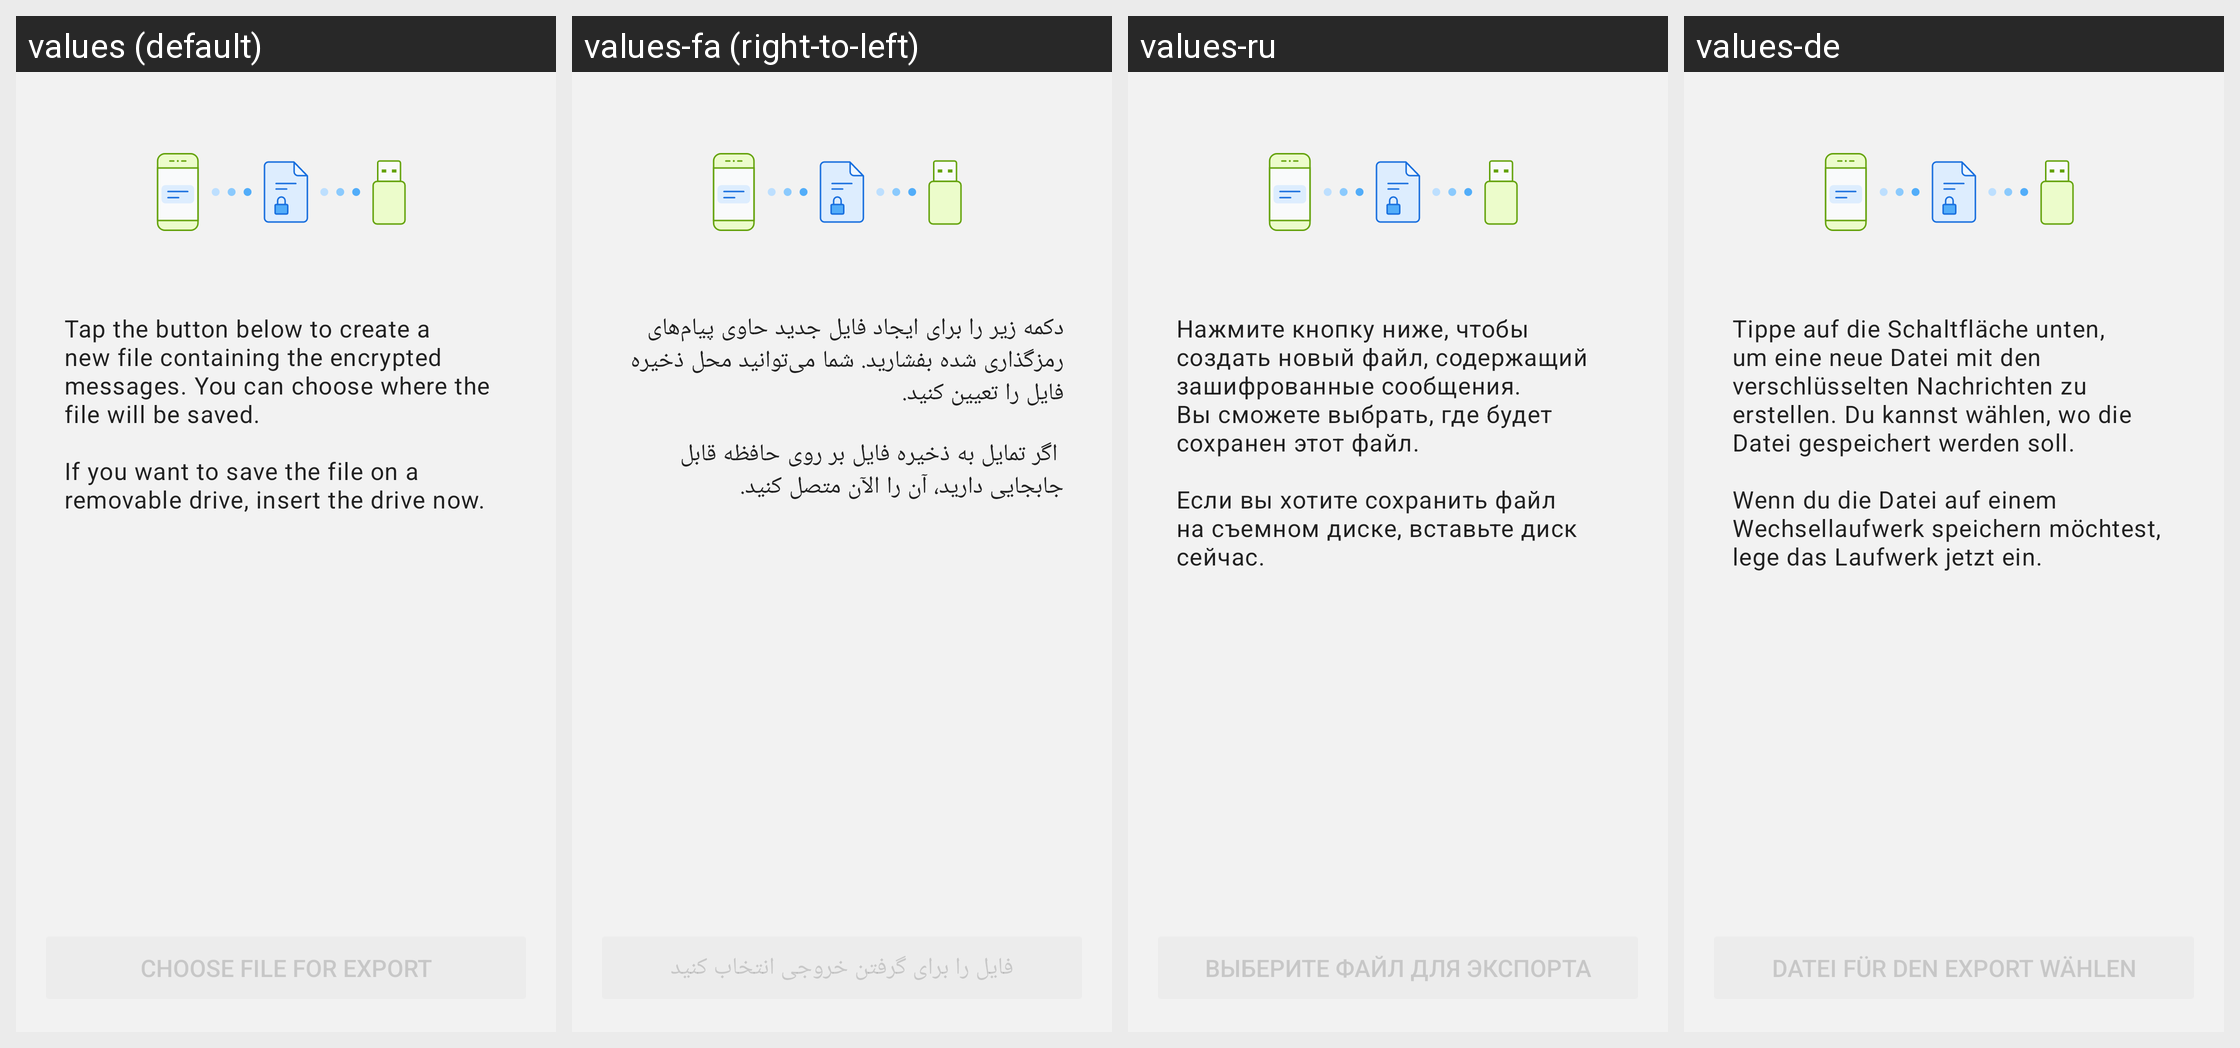

Translations of the strings shown on this Android screen, per locale in the grid:
Android screen res/layout/fragment_transfer_data_send.xml rendered under 4 locales, left to right: values (default), values-fa (right-to-left), values-ru, values-de. Device: Nexus 5 (rendered at 1080×1920; each locale shown at half size, 540×960, under a caption strip naming it); theme BriarTheme.
Other locales in the repository, not shown: values-ar, values-ast, values-az, values-bg, values-br, values-bs, values-ca, values-cs, values-es, values-eu, values-fi, values-fr, values-gl, values-he, values-hi, values-hu, values-is, values-it, values-ja, values-ka, values-ko, values-lt, values-mk, values-ms, values-my, values-nb, values-nl, values-oc, values-pl, values-pt-rBR, values-ro, values-sq, values-sr, values-sv, values-sw, values-tr, values-uk, values-zh-rCN, values-zh-rTW.
Strings drawn on this screen, with the default value and each locale's value (text and hints the layout hard-codes, and strings that could not be matched under every locale, appear in the picture but are not listed):

removable_drive_send_intro
  values: Tap the button below to create a new file containing the encrypted messages. You can choose where the file will be saved.
      
      If you want to save the file on a removable drive, insert the drive now.
  values-fa: دکمه زیر را برای ایجاد فایل جدید حاوی پیام‌های رمزگذاری شده بفشارید. شما می‌توانید محل ذخیره فایل را تعیین کنید.
      
       اگر تمایل به ذخیره فایل بر روی حافظه قابل جابجایی دارید، آن را الآن متصل کنید.
  values-ru: Нажмите кнопку ниже, чтобы создать новый файл, содержащий зашифрованные сообщения. Вы сможете выбрать, где будет сохранен этот файл.
      
      Если вы хотите сохранить файл на съемном диске, вставьте диск сейчас.
  values-de: Tippe auf die Schaltfläche unten, um eine neue Datei mit den verschlüsselten Nachrichten zu erstellen. Du kannst wählen, wo die Datei gespeichert werden soll.
      
      Wenn du die Datei auf einem Wechsellaufwerk speichern möchtest, lege das Laufwerk jetzt ein.

removable_drive_send_button
  values: Choose file for export
  values-fa: فایل را برای گرفتن خروجی انتخاب کنید
  values-ru: Выберите файл для экспорта
  values-de: Datei für den Export wählen
